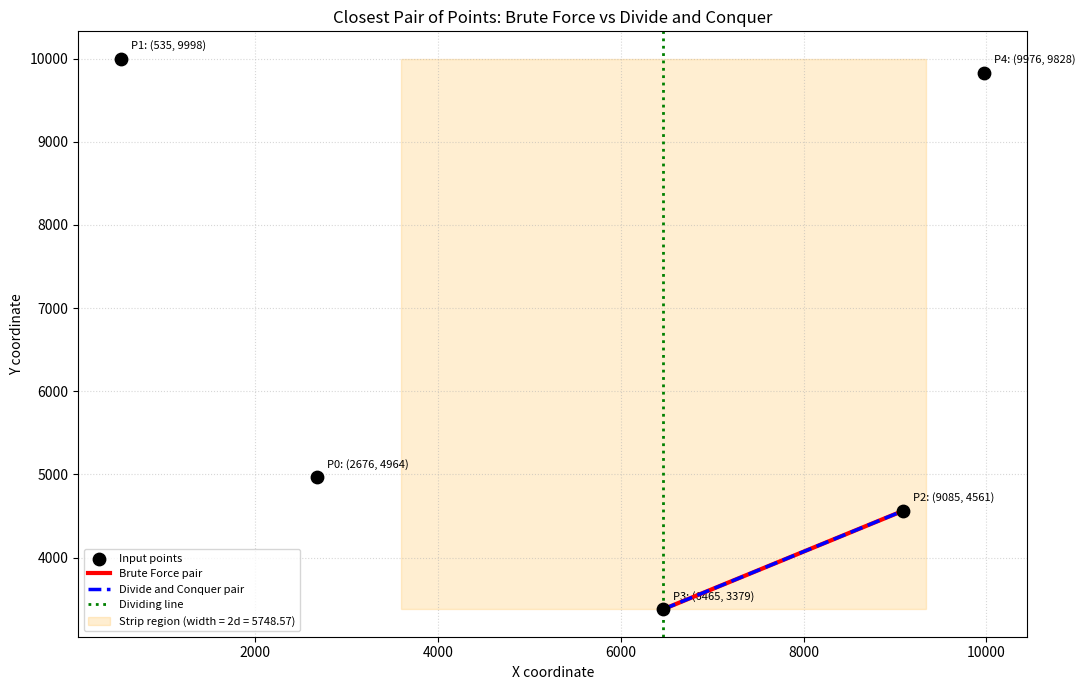
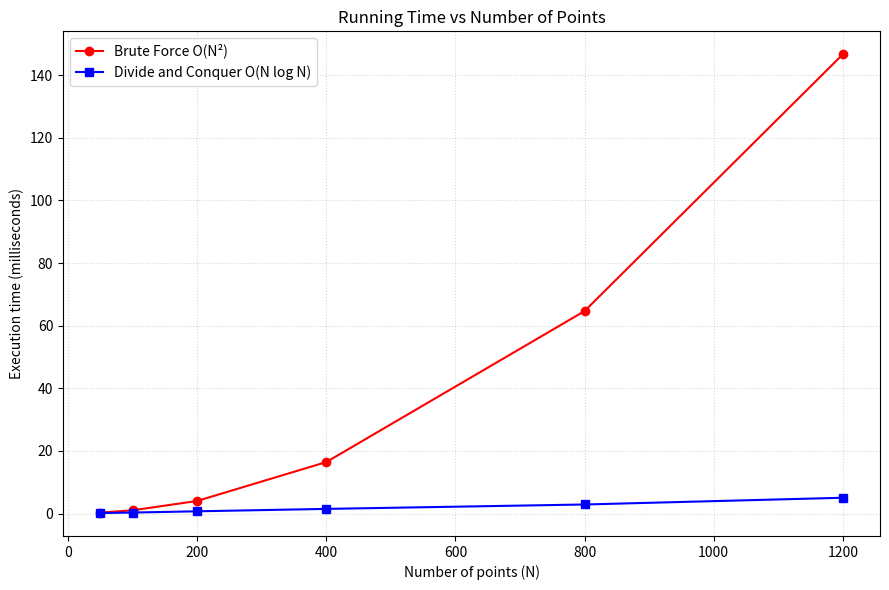

Recreate these plots in Python, in order.
import math
import random
import time
import matplotlib.pyplot as plt
from matplotlib.animation import FuncAnimation
from matplotlib.lines import Line2D
from matplotlib.patches import Rectangle

# =====================================================
# 1. INPUT POINTS FROM YOUR JAVA PROGRAM
# =====================================================

POINTS = [
    (2676.00, 4964.00),
    (535.00, 9998.00),
    (9085.00, 4561.00),
    (6465.00, 3379.00),
    (9976.00, 9828.00)
]

SHOW_ANIMATION = True

# Each point has a unique ID, even when coordinates are duplicates.
def make_points(coordinates):
    return [(x, y, i) for i, (x, y) in enumerate(coordinates)]


def distance(p1, p2):
    return math.hypot(p1[0] - p2[0], p1[1] - p2[1])


# =====================================================
# 2. BRUTE FORCE ALGORITHM
# =====================================================

def brute_force(points):
    if len(points) < 2:
        return float("inf"), None, None

    best_distance = float("inf")
    best_pair = (None, None)

    for i in range(len(points)):
        for j in range(i + 1, len(points)):
            d = distance(points[i], points[j])

            if d < best_distance:
                best_distance = d
                best_pair = (points[i], points[j])

    return best_distance, best_pair[0], best_pair[1]


# =====================================================
# 3. DIVIDE AND CONQUER ALGORITHM
# =====================================================

def divide_and_conquer(points):
    if len(points) < 2:
        return float("inf"), None, None

    by_x = sorted(points, key=lambda p: (p[0], p[1], p[2]))
    by_y = sorted(points, key=lambda p: (p[1], p[0], p[2]))

    return solve(by_x, by_y)


def solve(by_x, by_y):
    n = len(by_x)

    # Base case
    if n <= 3:
        return brute_force(by_x)

    mid = n // 2
    left_x = by_x[:mid]
    right_x = by_x[mid:]
    mid_x = right_x[0][0]

    left_ids = {p[2] for p in left_x}

    left_y = [p for p in by_y if p[2] in left_ids]
    right_y = [p for p in by_y if p[2] not in left_ids]

    # Recursively solve both halves
    d1, a1, b1 = solve(left_x, left_y)
    d2, a2, b2 = solve(right_x, right_y)

    if d1 <= d2:
        best_distance, p1, p2 = d1, a1, b1
    else:
        best_distance, p1, p2 = d2, a2, b2

    # Build the strip around the dividing line
    strip = [
        p for p in by_y
        if abs(p[0] - mid_x) < best_distance
    ]

    # Compare nearby points in y-sorted order
    for i in range(len(strip)):
        j = i + 1

        while (
            j < len(strip)
            and strip[j][1] - strip[i][1] < best_distance
        ):
            d = distance(strip[i], strip[j])

            if d < best_distance:
                best_distance = d
                p1, p2 = strip[i], strip[j]

            j += 1

    return best_distance, p1, p2


# =====================================================
# 4. FIND THE DIVIDING LINE AND STRIP FOR THE PLOT
# =====================================================

def get_strip_information(points):
    by_x = sorted(points, key=lambda p: (p[0], p[1], p[2]))

    if len(by_x) < 2:
        return None

    mid = len(by_x) // 2
    left_half = by_x[:mid]
    right_half = by_x[mid:]
    mid_x = right_half[0][0]

    d_left, _, _ = brute_force(left_half)
    d_right, _, _ = brute_force(right_half)

    d = min(d_left, d_right)

    return mid_x, d


# =====================================================
# 5. PLOT ALL POINTS AND THE CLOSEST PAIRS
# =====================================================

def visualize_points(points, brute_result, dc_result):
    fig, ax = plt.subplots(figsize=(11, 7))

    xs = [p[0] for p in points]
    ys = [p[1] for p in points]

    ax.scatter(
        xs, ys, color="black", s=80,
        zorder=5, label="Input points"
    )

    # Label every point
    for i, p in enumerate(points):
        ax.annotate(
            f"P{i}: ({p[0]:.0f}, {p[1]:.0f})",
            (p[0], p[1]),
            xytext=(7, 7),
            textcoords="offset points",
            fontsize=8
        )

    # Brute Force pair
    _, b1, b2 = brute_result
    if b1 is not None and b2 is not None:
        ax.plot(
            [b1[0], b2[0]], [b1[1], b2[1]],
            color="red", linewidth=3, linestyle="-",
            label="Brute Force pair", zorder=3
        )

    # Divide and Conquer pair
    _, d1, d2 = dc_result
    if d1 is not None and d2 is not None:
        ax.plot(
            [d1[0], d2[0]], [d1[1], d2[1]],
            color="blue", linewidth=2.5, linestyle="--",
            label="Divide and Conquer pair", zorder=4
        )

    # Dividing line and strip
    strip_info = get_strip_information(points)

    if strip_info is not None:
        mid_x, d = strip_info
        ymin, ymax = min(ys), max(ys)
        height = max(ymax - ymin, 1)

        ax.axvline(
            mid_x, color="green", linestyle=":",
            linewidth=2, label="Dividing line"
        )

        if math.isfinite(d):
            ax.add_patch(Rectangle(
                (mid_x - d, ymin),
                2 * d,
                height,
                facecolor="orange",
                alpha=0.18,
                edgecolor="orange",
                label=f"Strip region (width = 2d = {2*d:.2f})"
            ))

    ax.set_title("Closest Pair of Points: Brute Force vs Divide and Conquer")
    ax.set_xlabel("X coordinate")
    ax.set_ylabel("Y coordinate")
    ax.grid(True, linestyle=":", alpha=0.5)
    ax.legend(loc="best", fontsize=8)
    fig.tight_layout()


# =====================================================
# 6. RUNNING TIME VS INPUT SIZE
# =====================================================

def benchmark():
    sizes = [50, 100, 200, 400, 800, 1200]
    brute_times = []
    dc_times = []

    random.seed(42)

    print("\nRunning performance tests...")

    for n in sizes:
        # Same points are used for both algorithms at each N.
        test_points = make_points([
            (random.uniform(0, 10000),
             random.uniform(0, 10000))
            for _ in range(n)
        ])

        # Warm-up runs reduce some initial overhead.
        divide_and_conquer(test_points[:min(n, 10)])

        start = time.perf_counter()
        brute_result = brute_force(test_points)
        brute_ms = (time.perf_counter() - start) * 1000

        start = time.perf_counter()
        dc_result = divide_and_conquer(test_points)
        dc_ms = (time.perf_counter() - start) * 1000

        brute_times.append(brute_ms)
        dc_times.append(dc_ms)

        agrees = math.isclose(
            brute_result[0], dc_result[0],
            rel_tol=1e-9, abs_tol=1e-9
        )

        print(
            f"N={n:4d} | Brute Force={brute_ms:9.3f} ms | "
            f"Divide & Conquer={dc_ms:9.3f} ms | "
            f"Agree={agrees}"
        )

        if not agrees:
            raise AssertionError(
                f"Algorithms disagree for N={n}"
            )

    fig, ax = plt.subplots(figsize=(9, 6))

    ax.plot(
        sizes, brute_times, marker="o",
        color="red", label="Brute Force O(N²)"
    )
    ax.plot(
        sizes, dc_times, marker="s",
        color="blue", label="Divide and Conquer O(N log N)"
    )

    ax.set_title("Running Time vs Number of Points")
    ax.set_xlabel("Number of points (N)")
    ax.set_ylabel("Execution time (milliseconds)")
    ax.grid(True, linestyle=":", alpha=0.5)
    ax.legend()
    fig.tight_layout()


# =====================================================
# 7. OPTIONAL RECURSIVE SPLITTING ANIMATION
# =====================================================

def animate_splitting(points):
    if len(points) < 2:
        print("Animation needs at least two points.")
        return

    by_x = sorted(points, key=lambda p: (p[0], p[1], p[2]))
    xs = [p[0] for p in points]
    ys = [p[1] for p in points]

    # Collect each recursive region and its split position.
    frames = []

    def collect_splits(region):
        if len(region) <= 1:
            return

        mid = len(region) // 2
        mid_x = region[mid][0]

        frames.append((region[:], mid_x, "Split"))
        collect_splits(region[:mid])
        collect_splits(region[mid:])
        frames.append((region[:], mid_x, "Merge"))

    collect_splits(by_x)

    fig, ax = plt.subplots(figsize=(9, 6))

    def update(frame_index):
        region, split_x, stage = frames[frame_index]
        ax.clear()

        ax.scatter(xs, ys, color="lightgray", s=45, label="All points")
        ax.scatter(
            [p[0] for p in region],
            [p[1] for p in region],
            color="blue" if stage == "Split" else "green",
            s=75, label="Current region"
        )

        for i, p in enumerate(points):
            ax.annotate(
                f"P{i}", (p[0], p[1]),
                xytext=(4, 4), textcoords="offset points"
            )

        ax.axvline(
            split_x, color="red", linestyle="--",
            label="Split position"
        )

        ax.set_title(
            f"Divide and Conquer Animation: {stage} "
            f"(step {frame_index + 1}/{len(frames)})"
        )
        ax.set_xlabel("X coordinate")
        ax.set_ylabel("Y coordinate")
        ax.grid(True, alpha=0.3)
        ax.legend(loc="best")

    animation = FuncAnimation(
        fig, update, frames=len(frames),
        interval=900, repeat=True
    )

    # Keep a reference so the animation is not garbage-collected.
    fig._animation = animation
    fig.tight_layout()


# =====================================================
# 8. MAIN PROGRAM
# =====================================================

def main():
    points = make_points(POINTS)

    print("Generated Points:")
    for i, p in enumerate(points):
        print(f"{i}: ({p[0]:.2f}, {p[1]:.2f})")

    start = time.perf_counter()
    brute_result = brute_force(points)
    brute_ms = (time.perf_counter() - start) * 1000

    start = time.perf_counter()
    dc_result = divide_and_conquer(points)
    dc_ms = (time.perf_counter() - start) * 1000

    print("\n--- RESULTS ---")
    print(
        f"Brute Force: {brute_result[0]:.6f}, "
        f"{brute_result[1][:2]} and {brute_result[2][:2]}"
        if brute_result[1] is not None else
        "Brute Force: Not enough points"
    )
    print(
        f"Divide and Conquer: {dc_result[0]:.6f}, "
        f"{dc_result[1][:2]} and {dc_result[2][:2]}"
        if dc_result[1] is not None else
        "Divide and Conquer: Not enough points"
    )

    print(
        f"Execution Time: Brute Force = {brute_ms:.3f} ms, "
        f"Divide and Conquer = {dc_ms:.3f} ms"
    )

    if math.isclose(
        brute_result[0], dc_result[0],
        rel_tol=1e-9, abs_tol=1e-9
    ):
        print("Verification: Both algorithms agree.")
    else:
        print("Verification: Results do not match!")

    visualize_points(points, brute_result, dc_result)
    benchmark()

    if SHOW_ANIMATION:
        animate_splitting(points)

    # Display all figures
    plt.show()


if __name__ == "__main__":
    main()
